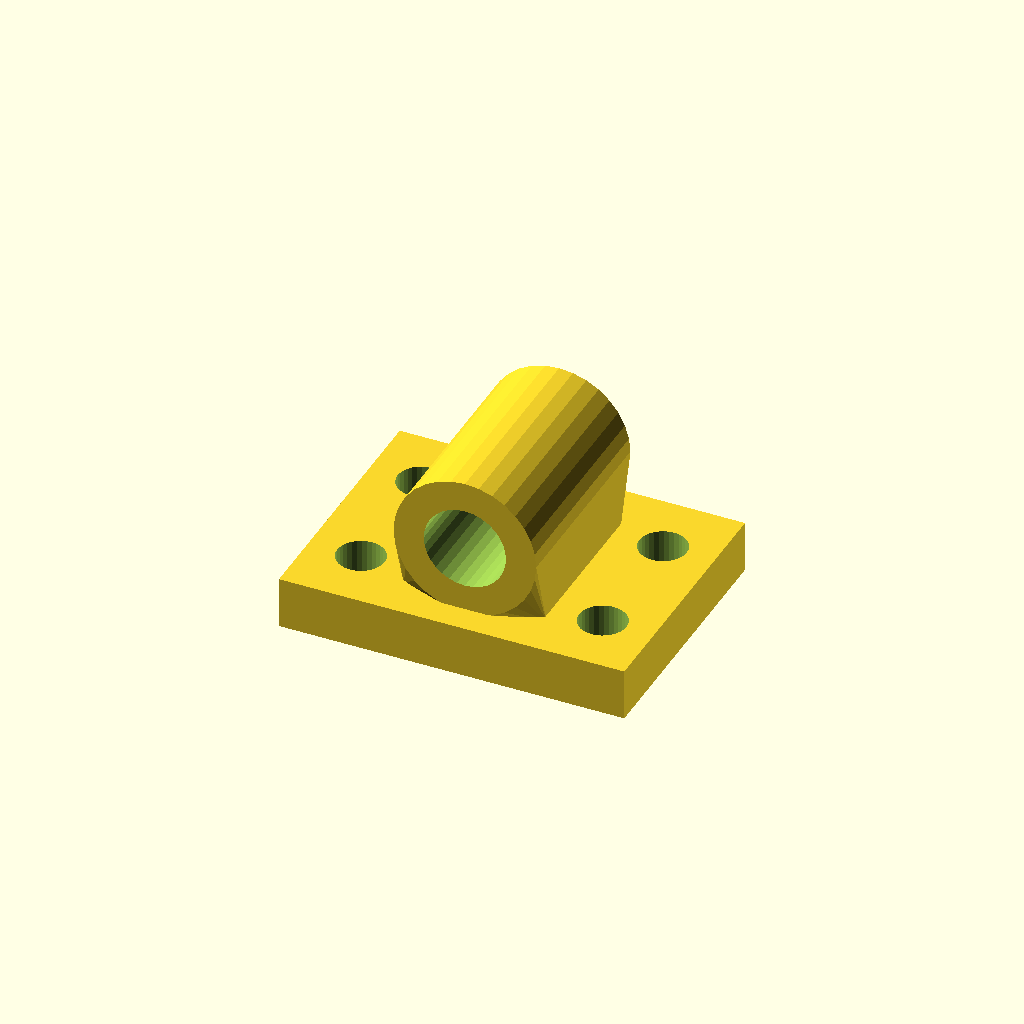
Cell 1 — every parameter at its default value.
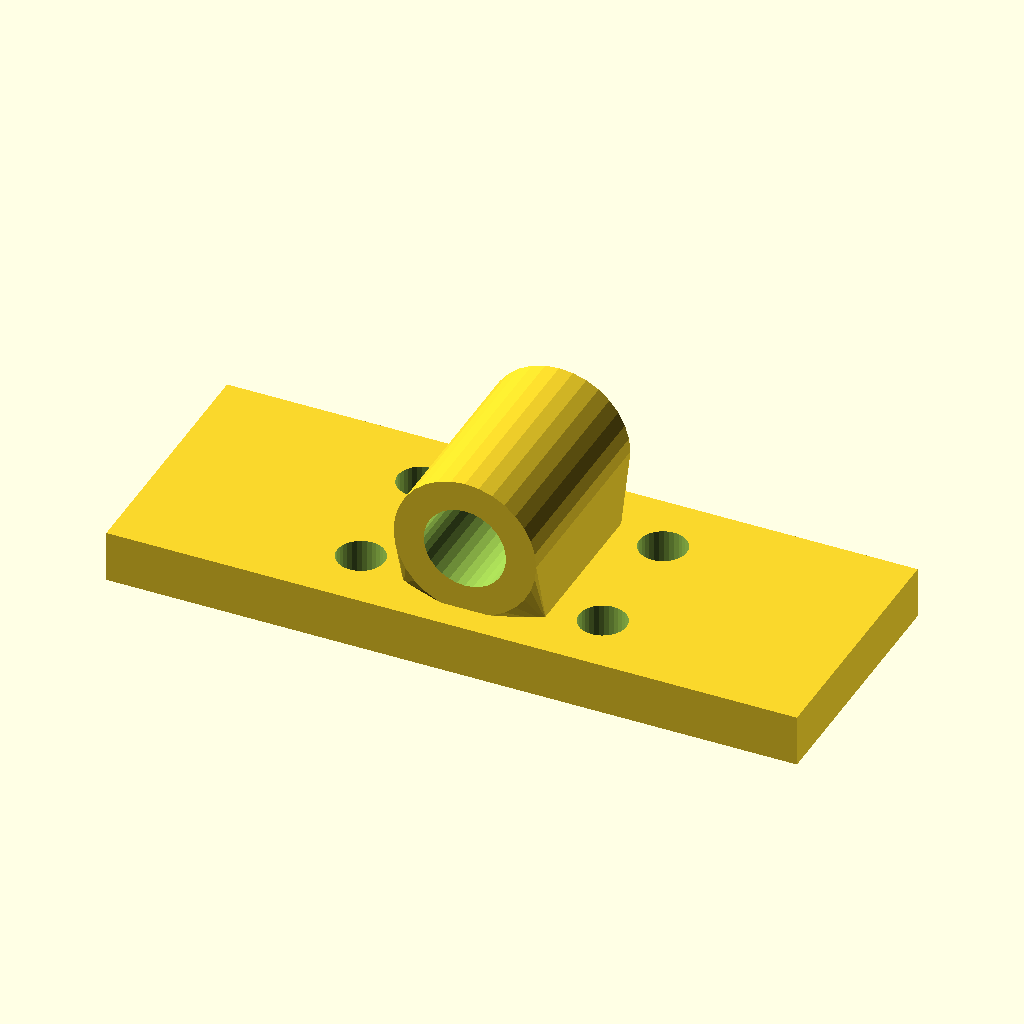
Cell 2: the same model with base_w = 160.
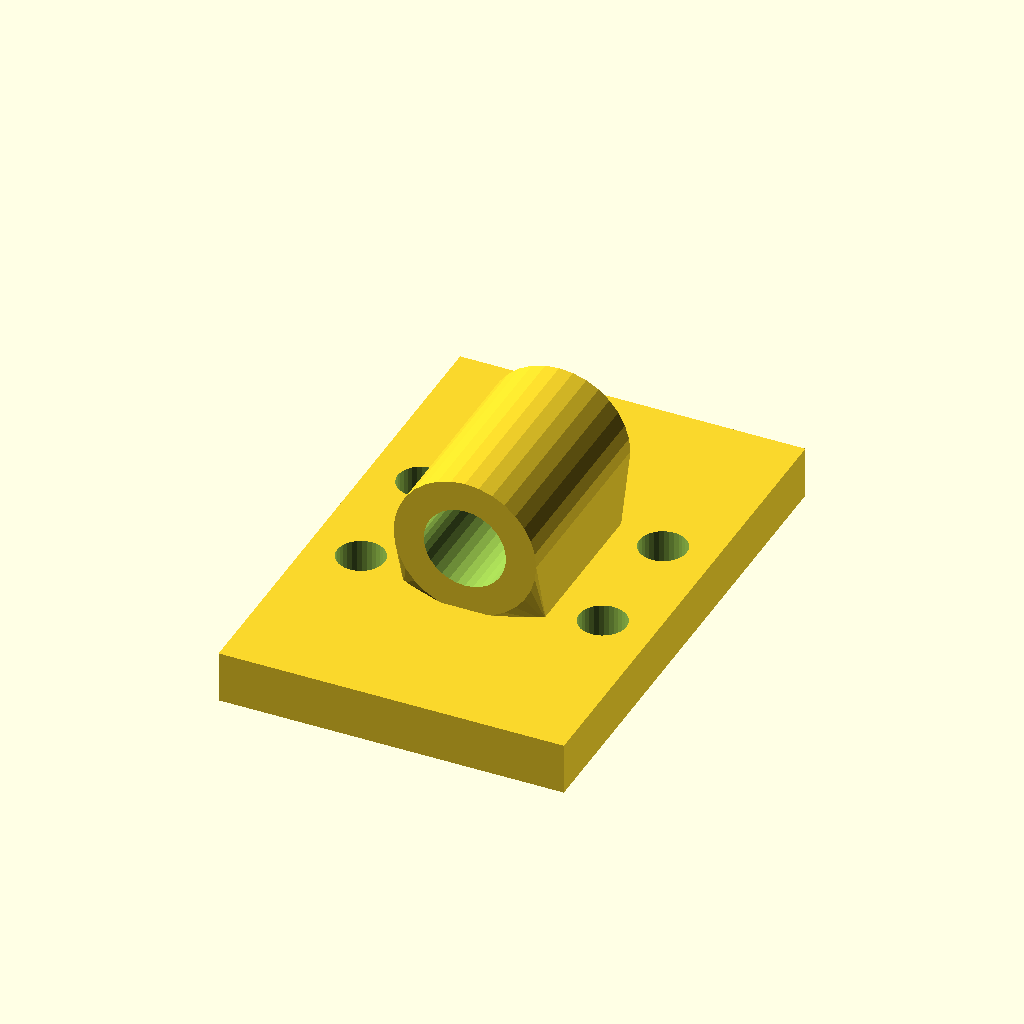
Cell 3: the same model with base_d = 120.
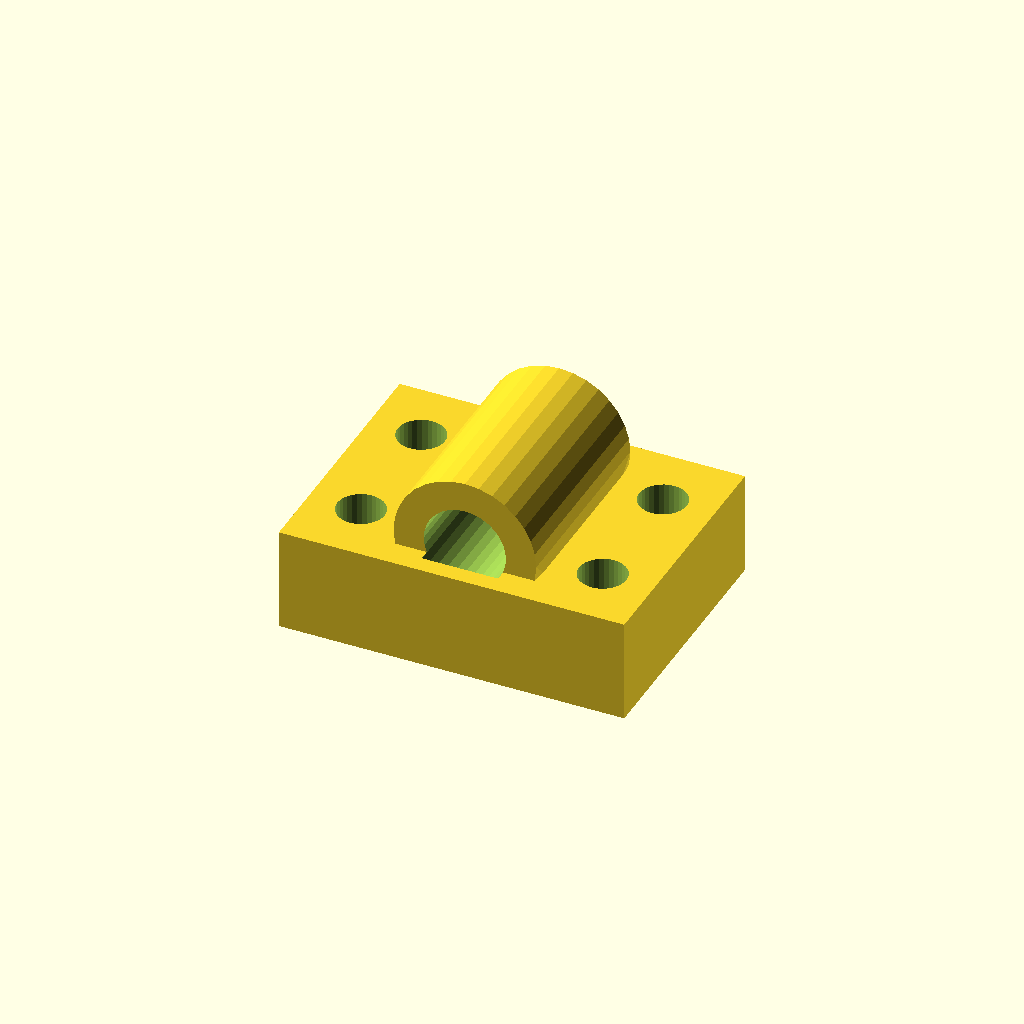
Cell 4 — base_t set to 24, the other parameters unchanged.
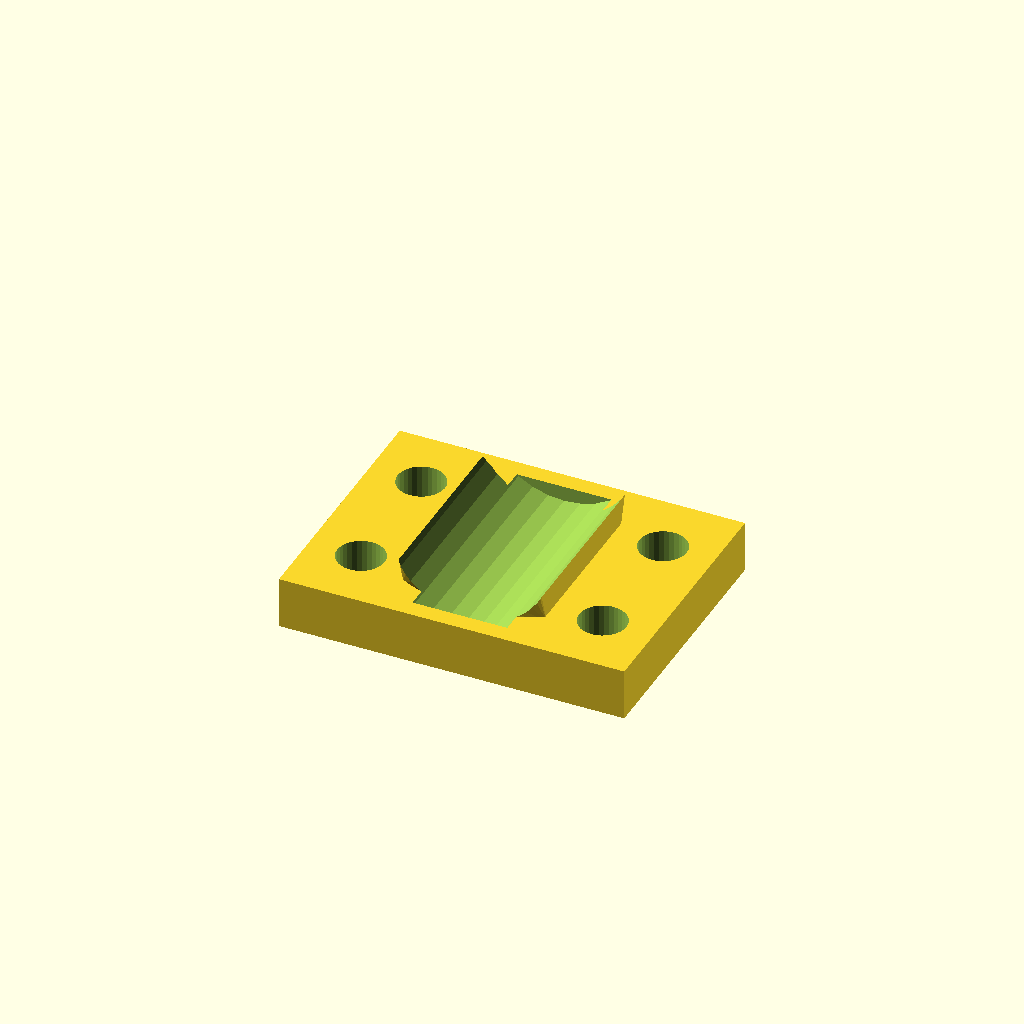
Cell 5: the same model with bore_d = 38.1.
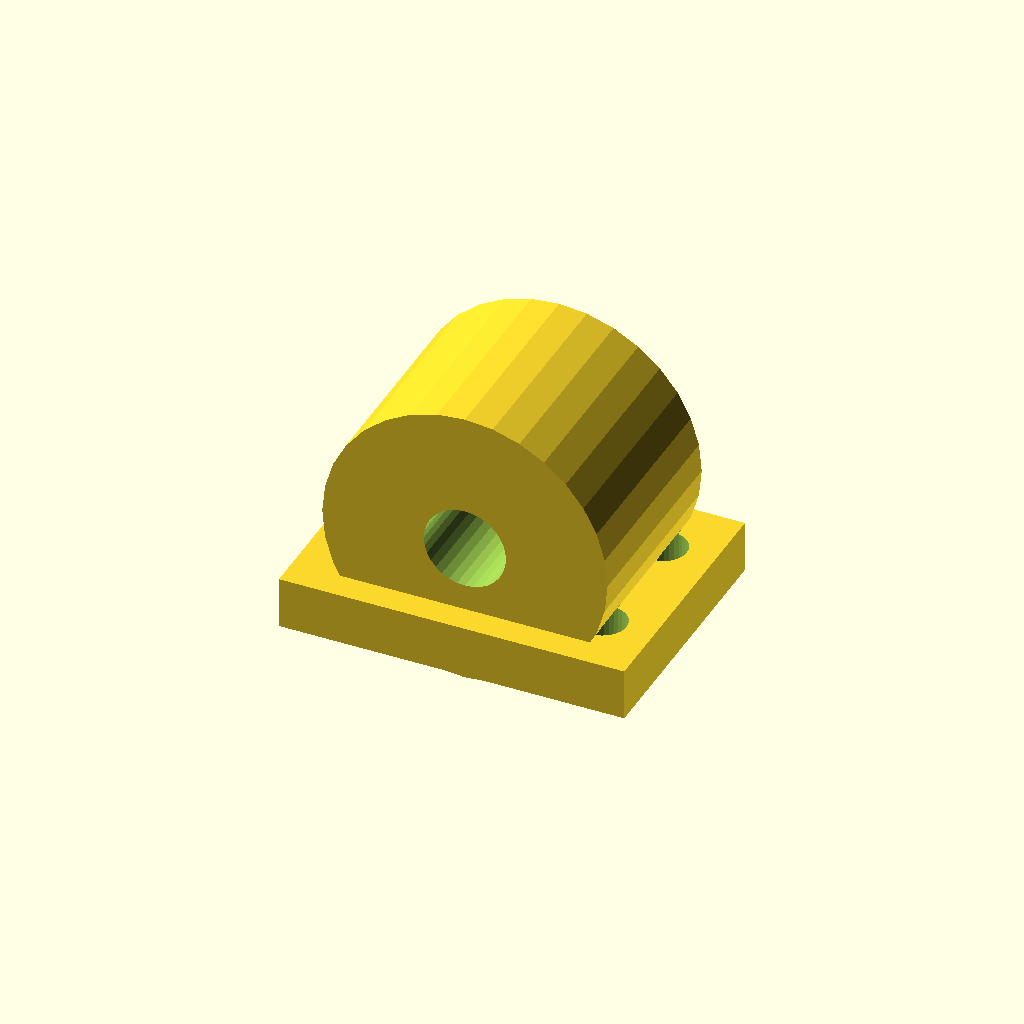
Cell 6: house_r = 33.04 (everything else at default).
One fixed orthographic camera (rotation 55°, 0°, 25°; colour scheme Cornfield) for every cell.
Source of the model, optional_data/data/gen3/bearingblocks/part_0042.scad:
$fn = 32;

// ----------------------------------------------------------------------
// Bearing block: 80 x 60 mm base, 19.05 mm bore at 27.52 mm
// ----------------------------------------------------------------------

// --- parameters (mm) ---
base_w = 80;              // base width
base_d = 60;              // base depth
base_t = 12;              // base thickness
bore_d = 19.05;           // shaft / bearing bore
house_r = 16.52;          // housing outer radius
house_len = 46.8;         // housing length along the shaft
foot_w = 33.04;           // foot width under the housing
foot_len = 36.8;          // foot length along the shaft
axis_z = 27.52;           // bore axis height above the base
holes_d = 11;             // mounting holes
hole_x = 28;              // mounting hole spacing

difference() {
  union() {
    /* base plate with its underside on z = 0 */
    translate([0, 0, base_t / 2]) cube([base_w, base_d, base_t], center = true);
    /* hull foot: a straight web blending into the round housing */
    hull() {
      translate([0, 0, base_t - 0.5]) cube([foot_w, foot_len, 1.6], center = true);
      translate([0, 0, axis_z]) rotate([-90, 0, 0]) cylinder(h = house_len, d = 2 * house_r, center = true);
    }
  }
  /* bore through the housing, 2.5 mm clear on both sides */
  translate([0, 0, axis_z]) rotate([-90, 0, 0]) cylinder(h = house_len + 5, d = bore_d, center = true);
  /* mounting holes through the base plate */
  for (hx = [-28, 28]) {
    for (hy = [-15, 15]) {
      translate([hx, hy, -2.5]) cylinder(h = base_t + 5, d = holes_d);
    }
  }
}
Customizer parameters (derived from the source; name, type, default, range or options):
base_w: number, default 80
base_d: number, default 60
base_t: number, default 12
bore_d: number, default 19.05
house_r: number, default 16.52
house_len: number, default 46.8
foot_w: number, default 33.04
foot_len: number, default 36.8
axis_z: number, default 27.52
holes_d: number, default 11
hole_x: number, default 28
